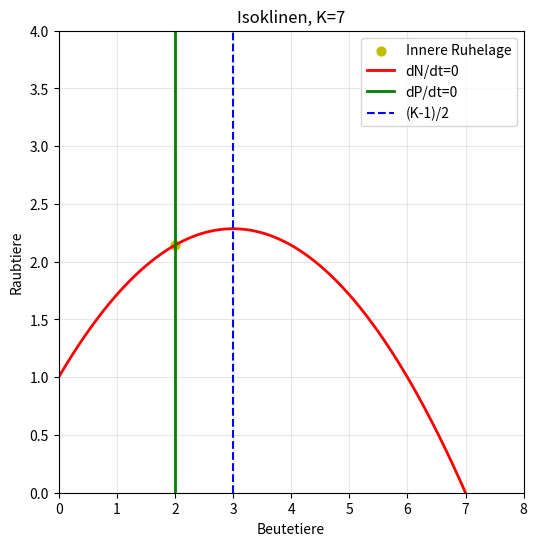

Here is the Python script that generated this plot:
import numpy as np
import matplotlib.pyplot as plt
from scipy.integrate import solve_ivp

"""K = 4
m = 1
mu = 2/3
IC= (2,2)
IC2=(6,0.2)"""
K = 7
m = 1
mu = 2/3
IC= (2,2)
IC2=(6,0.2)

def fp (K,m,mu):  # returns fixed point for parameters
    N=mu/(m-mu)
    P=N*(1-N/K)*1/mu
    return(N,P)

def RMA(t, z):  # model in format for ivp solve
    N, P = z
    dNdt = N * (1 - N/K - (m * P) / (1 + N))
    dPdt = P * ((m * N) / (1 + N) - mu)
    return [dNdt, dPdt]
def RMA_change(N, P): # model, use this for phase portrait
    dNdt = N * (1 - N/K - (m * P) / (1 + N))
    dPdt = P * ((m * N) / (1 + N) - mu)
    return dNdt, dPdt

# Create grid and points to evaluate functions at
N_vals = np.linspace(0, 10, 20)
P_vals = np.linspace(0, 10, 20)
N_grid, P_grid = np.meshgrid(N_vals, P_vals)
t_span = (0, 100)
t_eval = np.linspace(t_span[0], t_span[1], 1000)

U, V = RMA_change(N_grid, P_grid)  # save rates of changes at grid points for phase portraits
sol = solve_ivp(RMA, t_span, IC, t_eval=t_eval) # calculate trajectory
N_traj, P_traj = sol.y
sol2 = solve_ivp(RMA, t_span, IC2, t_eval=t_eval) # calculate another trajectory
N_traj2, P_traj2 = sol2.y

N_line = np.linspace(0.01, 7, 500)   # isoclines
P_isocline = (1 - N_line/K) * (1 + N_line) / m
N_iso_pred = mu / (m - mu)

plt.figure(figsize=(6,6))
#plt.streamplot(N_grid, P_grid, U, V, color='blue', cmap='viridis',density=2, linewidth=1, arrowsize=1)#phase portrait
#plt.plot(N_traj, P_traj, color="red", lw=2,label=f"Trajektorie mit Startpunkt {IC}") # plot trajectories
#plt.plot(N_traj2, P_traj2, color="black", lw=2, label=f"Trajektorie mit Startpunkt {IC2}")
plt.scatter(fp(K, m, mu)[0], fp(K, m, mu)[1], color='y', s=40, label='Innere Ruhelage') # draw fixedpoint
#plt.scatter(K, 0, color='orange', s=40, label='(K,0)') #draw(K,0)
#plot nullcines 
plt.plot(N_line, P_isocline, 'r', lw=2, label='dN/dt=0')
plt.axvline(x=N_iso_pred, color='g', lw=2, label='dP/dt=0')
plt.axvline(x=(K-1)/2,color='b',linestyle='--',label='(K-1)/2')

plt.xlabel("Beutetiere")
plt.ylabel("Raubtiere")
plt.title("Isoklinen, K=7")
plt.legend()       # legend uses the labels defined above
plt.grid(alpha=0.3)  # light background grid
plt.xlim(0,8)  # optional zoom
plt.ylim(0, 4)
plt.show()
